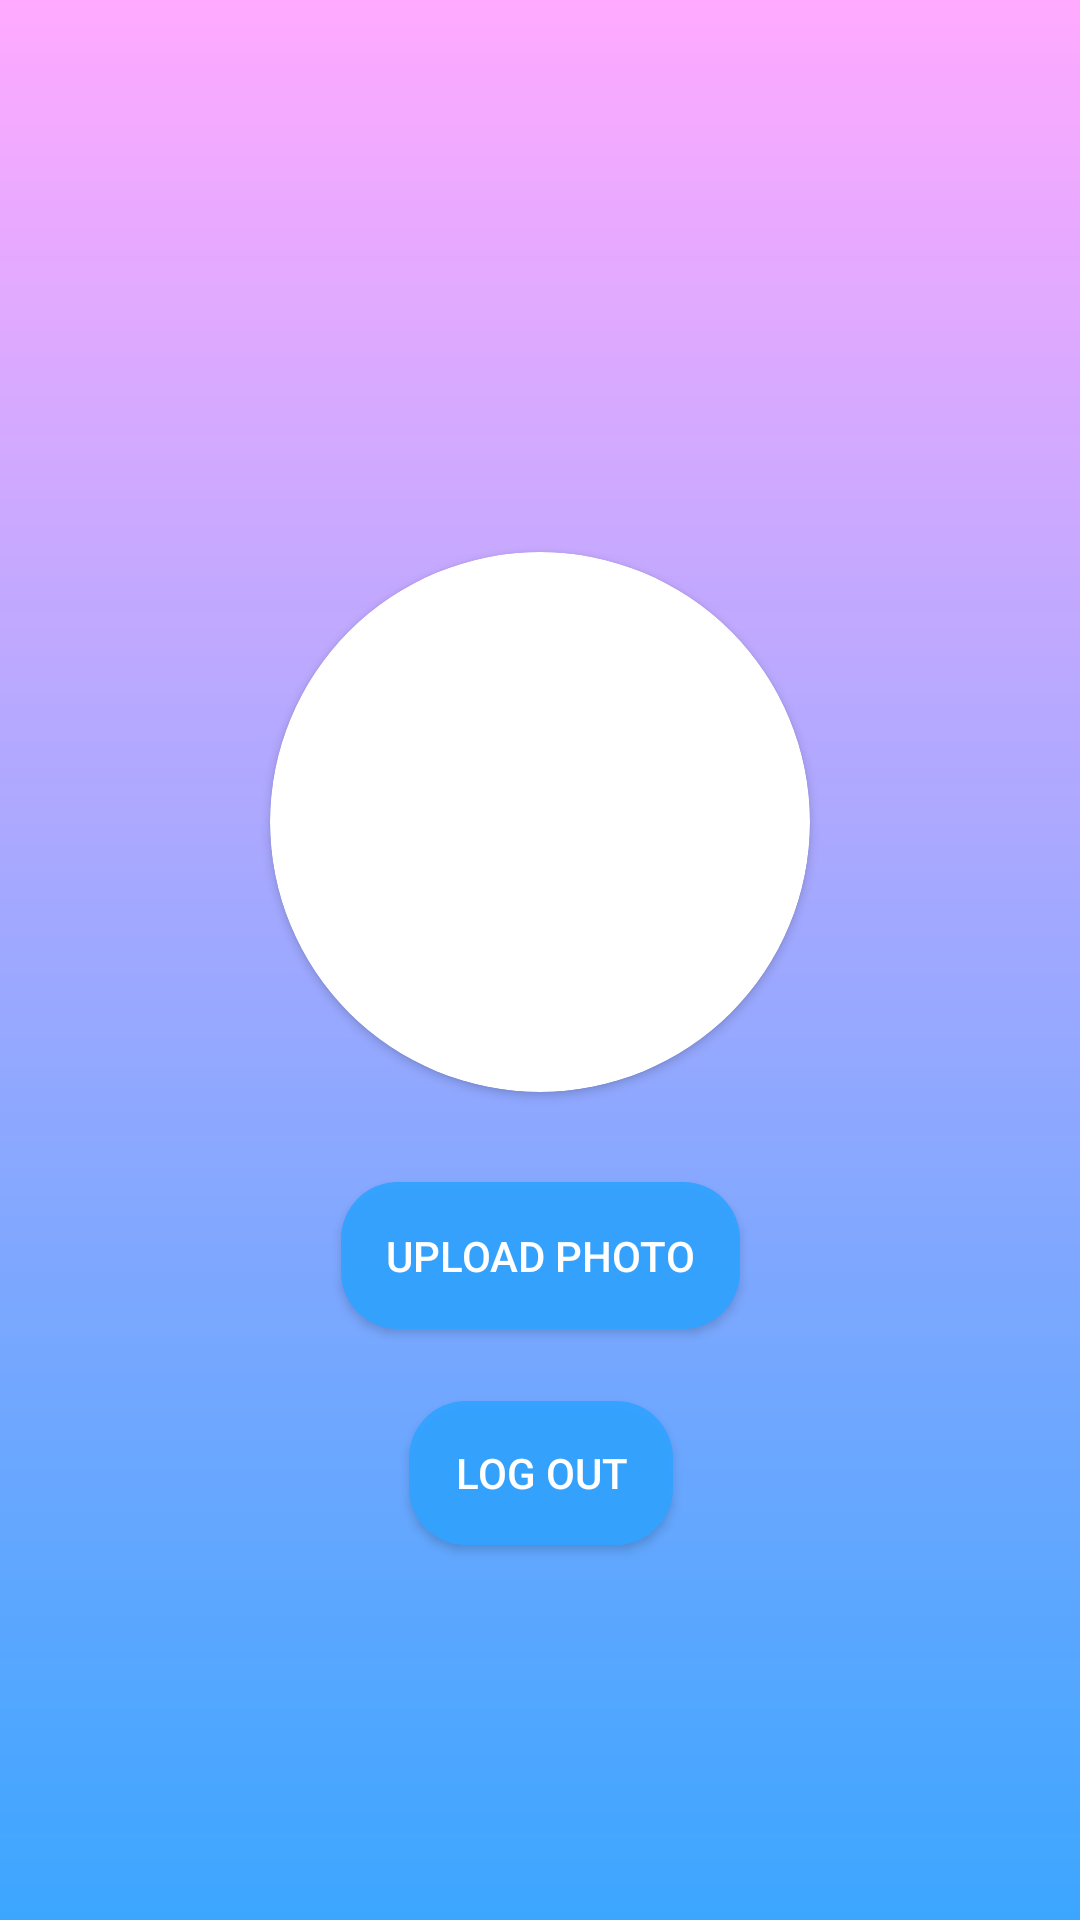

This screen was rendered from an Android layout file. Write that file and the resources it references.
<!-- AndroidManifest.xml: application theme Theme.StudentApp -->
<!-- res/layout/activity_profile.xml -->
<?xml version="1.0" encoding="utf-8"?>
<androidx.constraintlayout.widget.ConstraintLayout xmlns:android="http://schemas.android.com/apk/res/android"
    xmlns:app="http://schemas.android.com/apk/res-auto"
    xmlns:tools="http://schemas.android.com/tools"
    android:id="@+id/main"
    android:layout_width="match_parent"
    android:layout_height="match_parent"
    android:background="@drawable/gradient"
    tools:context=".ProfileActivity">


    <TextView
        android:id="@+id/txtUserEmail"
        android:layout_width="wrap_content"
        android:layout_height="wrap_content"
        android:textColor="@android:color/black"
        android:layout_marginBottom="30dp"
        app:layout_constraintBottom_toTopOf="@+id/cardView"
        app:layout_constraintEnd_toEndOf="@+id/cardView"
        app:layout_constraintStart_toStartOf="@+id/cardView" />

    <androidx.cardview.widget.CardView
        android:id="@+id/cardView"
        android:layout_width="180dp"
        android:layout_height="180dp"
        app:cardCornerRadius="90dp"
        app:layout_constraintVertical_bias="0.4"
        app:layout_constraintBottom_toBottomOf="parent"
        app:layout_constraintEnd_toEndOf="parent"
        app:layout_constraintStart_toStartOf="parent"
        app:layout_constraintTop_toTopOf="parent">


        <ImageView
            android:id="@+id/profile_img"
            android:layout_width="match_parent"
            android:layout_height="match_parent"
            android:scaleType="centerCrop" />


    </androidx.cardview.widget.CardView>

    <Button
        android:id="@+id/btnUploadImage"
        android:layout_width="wrap_content"
        android:layout_height="wrap_content"
        android:background="@drawable/round_blue_shape"
        android:text="@string/upload_photo"
        android:padding="15dp"
        android:layout_marginTop="30dp"
        android:textColor="@android:color/white"
        app:layout_constraintEnd_toEndOf="@+id/cardView"
        app:layout_constraintStart_toStartOf="@+id/cardView"
        app:layout_constraintTop_toBottomOf="@+id/cardView" />

    <Button
        android:id="@+id/btnLogout"
        android:layout_marginTop="24dp"
        android:layout_width="wrap_content"
        android:layout_height="wrap_content"
        android:background="@drawable/round_blue_shape"
        android:text="@string/log_out"
        android:textColor="@android:color/white"
        app:layout_constraintEnd_toEndOf="@+id/btnUploadImage"
        app:layout_constraintStart_toStartOf="@+id/btnUploadImage"
        app:layout_constraintTop_toBottomOf="@+id/btnUploadImage" />


</androidx.constraintlayout.widget.ConstraintLayout>
<!-- resources referenced by this layout -->
<resources>
  <!-- drawable gradient (drawable) -->
  <?xml version="1.0" encoding="utf-8"?>
  <shape xmlns:android="http://schemas.android.com/apk/res/android">
      <gradient
          android:angle="270"
          android:startColor="@color/colorAccent"
          android:endColor="@color/colorSecondary" />
  
  </shape>
  <!-- drawable round_blue_shape (drawable) -->
  <?xml version="1.0" encoding="utf-8"?>
  <shape xmlns:android="http://schemas.android.com/apk/res/android">
  
      <solid android:color="@color/colorSecondary"/>
      <corners android:radius="19dp"/>
  
  
  </shape>
  <string name="log_out">Log out</string>
  <string name="upload_photo">Upload photo</string>
  <style name="Theme.StudentApp" parent="Base.Theme.StudentApp" />
  <color name="colorAccent">#FFAAFF</color>
  <color name="colorSecondary">#F433A2FF</color>
  <style name="Base.Theme.StudentApp" parent="Theme.AppCompat.Light.DarkActionBar">
          <item name="colorPrimary">@color/colorPrimary</item>
          <item name="colorPrimaryDark">@color/colorPrimaryDark</item>
          <item name="colorAccent">@color/colorAccent</item>
          <item name="android:angle">270</item>
          <item name="android:layoutDirection">ltr</item>
      </style>
  <color name="colorPrimary">#33A2FF</color>
  <color name="colorPrimaryDark">#3311FF</color>
</resources>
